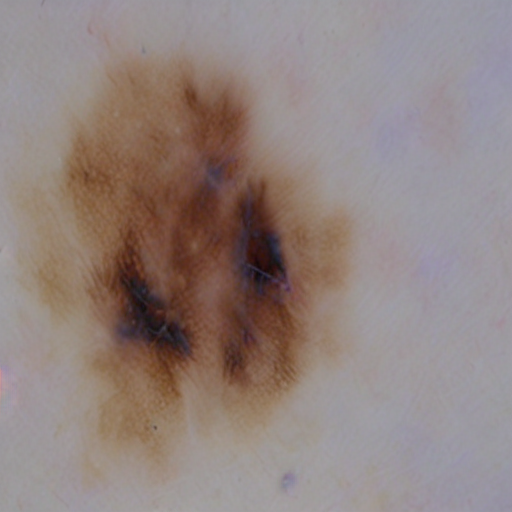
Generation parameters embedded in this image by AUTOMATIC1111 Stable Diffusion web UI or a fork of it (Forge, ...) (PNG 'parameters' text chunk):
Generate high quality malignant mole data without any blue marks 
Steps: 26, Sampler: PLMS, CFG scale: 8.5, Seed: 3479085484, Face restoration: CodeFormer, Size: 512x512, Model hash: 8d72386f9b, Model: Skin Mole_311760_lora, Version: v1.5.1